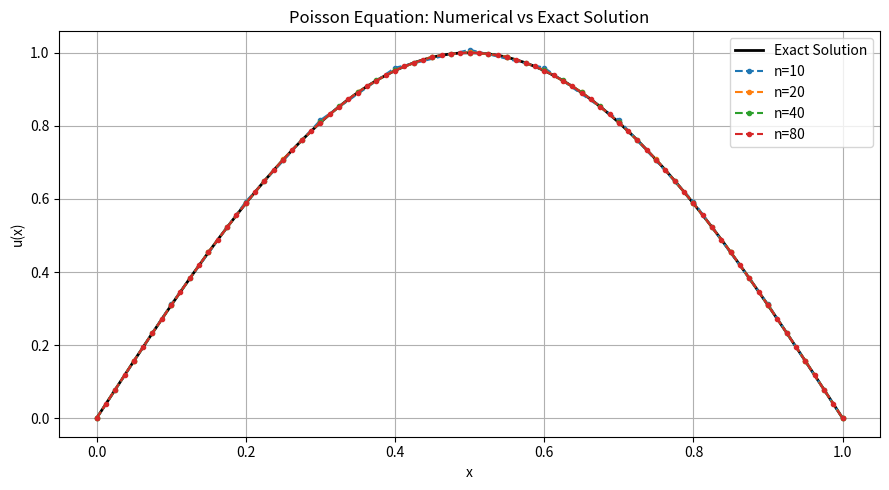
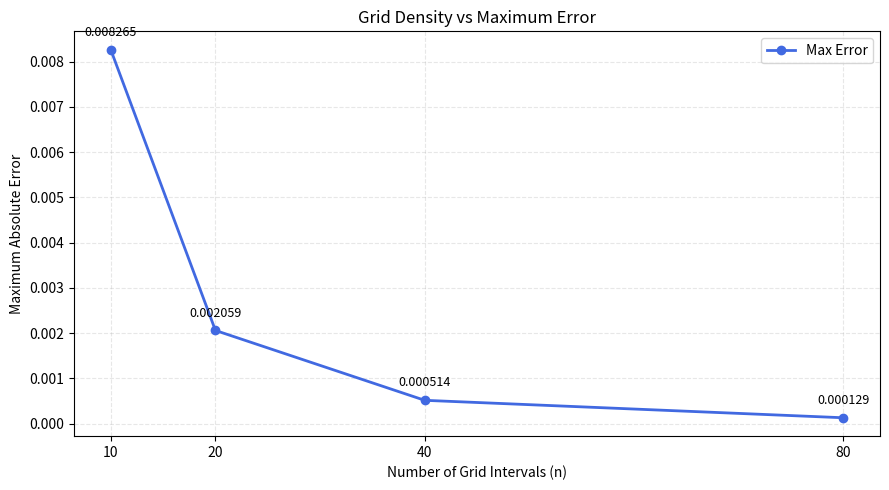
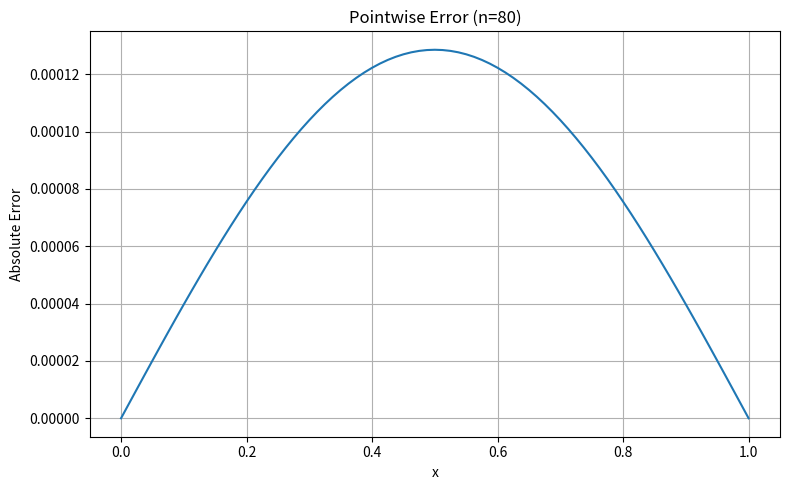

Reproduce these figures in Python, in order.
import os
import numpy as np
import matplotlib.pyplot as plt

# 1. 创建结果文件夹
os.makedirs("results", exist_ok=True)

# 2. 定义精确解和方程右端项
def exact_solution(x):
    return np.sin(np.pi * x)

def source_function(x):
    return np.pi**2 * np.sin(np.pi * x)


# 3. 有限差分求解 Poisson 方程
def solve_poisson(n):
    # 将 [0,1] 划分成 n 个区间
    h = 1.0 / n
    x = np.linspace(0, 1, n + 1)

    # 内部网格点
    x_inner = x[1:-1]
    m = n - 1

    # 构造系数矩阵 A
    A = (
        2 * np.eye(m)
        - np.eye(m, k=1)
        - np.eye(m, k=-1)
    )

    # 构造右端向量 b
    b = h**2 * source_function(x_inner)

    # 求解内部网格点的数值解
    u_inner = np.linalg.solve(A, b)

    # 加上两端的边界条件
    u = np.zeros(n + 1)
    u[1:-1] = u_inner

    return x, u


# 4. 使用不同网格进行求解
grid_sizes = [10, 20, 40, 80]
errors = []

plt.figure(figsize=(9, 5))

# 绘制精确解
x_exact = np.linspace(0, 1, 500)
plt.plot(
    x_exact,
    exact_solution(x_exact),
    "k-",
    linewidth=2,
    label="Exact Solution"
)

for n in grid_sizes:
    x, u = solve_poisson(n)

    # 计算精确解
    u_exact = exact_solution(x)

    # 最大绝对误差
    max_error = np.max(np.abs(u - u_exact))
    errors.append(max_error)

    print(f"n={n}, h={1/n:.5f}, Max Error={max_error:.8f}")

    # 绘制数值解
    plt.plot(x, u, "o--", markersize=3, label=f"n={n}")

plt.xlabel("x")
plt.ylabel("u(x)")
plt.title("Poisson Equation: Numerical vs Exact Solution")
plt.legend()
plt.grid()
plt.tight_layout()
plt.savefig("results/solution_comparison.png", dpi=300)
plt.close()



# 5. 绘制网格数量与最大绝对误差的关系

plt.figure(figsize=(9, 5))

plt.plot(
    grid_sizes,
    errors,
    "o-",
    color="royalblue",
    linewidth=2,
    markersize=6,
    label="Max Error"
)

# 横轴：网格区间数
plt.xticks(grid_sizes)
plt.xlabel("Number of Grid Intervals (n)")

# 纵轴：最大绝对误差
plt.ylabel("Maximum Absolute Error")

plt.title("Grid Density vs Maximum Error")
plt.grid(True, linestyle="--", alpha=0.3)

# 标注各点对应的误差值
for n, error in zip(grid_sizes, errors):
    plt.annotate(
        f"{error:.6f}",
        (n, error),
        xytext=(0, 10),
        textcoords="offset points",
        ha="center",
        fontsize=9
    )

plt.legend()
plt.tight_layout()

# 保存图片
plt.savefig("results/error_comparison.png", dpi=300)
plt.close()



# 6. 绘制最密网格的误差分布
x, u = solve_poisson(80)
point_errors = np.abs(u - exact_solution(x))

plt.figure(figsize=(8, 5))
plt.plot(x, point_errors)
plt.xlabel("x")
plt.ylabel("Absolute Error")
plt.title("Pointwise Error (n=80)")
plt.grid()
plt.tight_layout()
plt.savefig("results/error_distribution.png", dpi=300)
plt.close()

print("T4 completed! Figures saved in results/")
